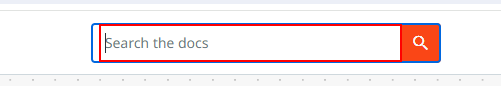
Task: sample process for demonstration
Workflow: Main

Step 1: type "integration service" into the text box in window 'UiPath Documentation Portal' (chrome.exe)

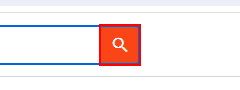
Step 2: click on the button in window 'UiPath Documentation Portal' (chrome.exe)

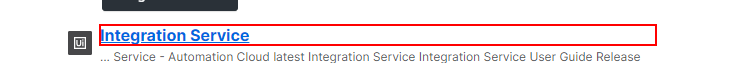
Step 3: click on the link in window 'UiPath Documentation Portal' (chrome.exe)
